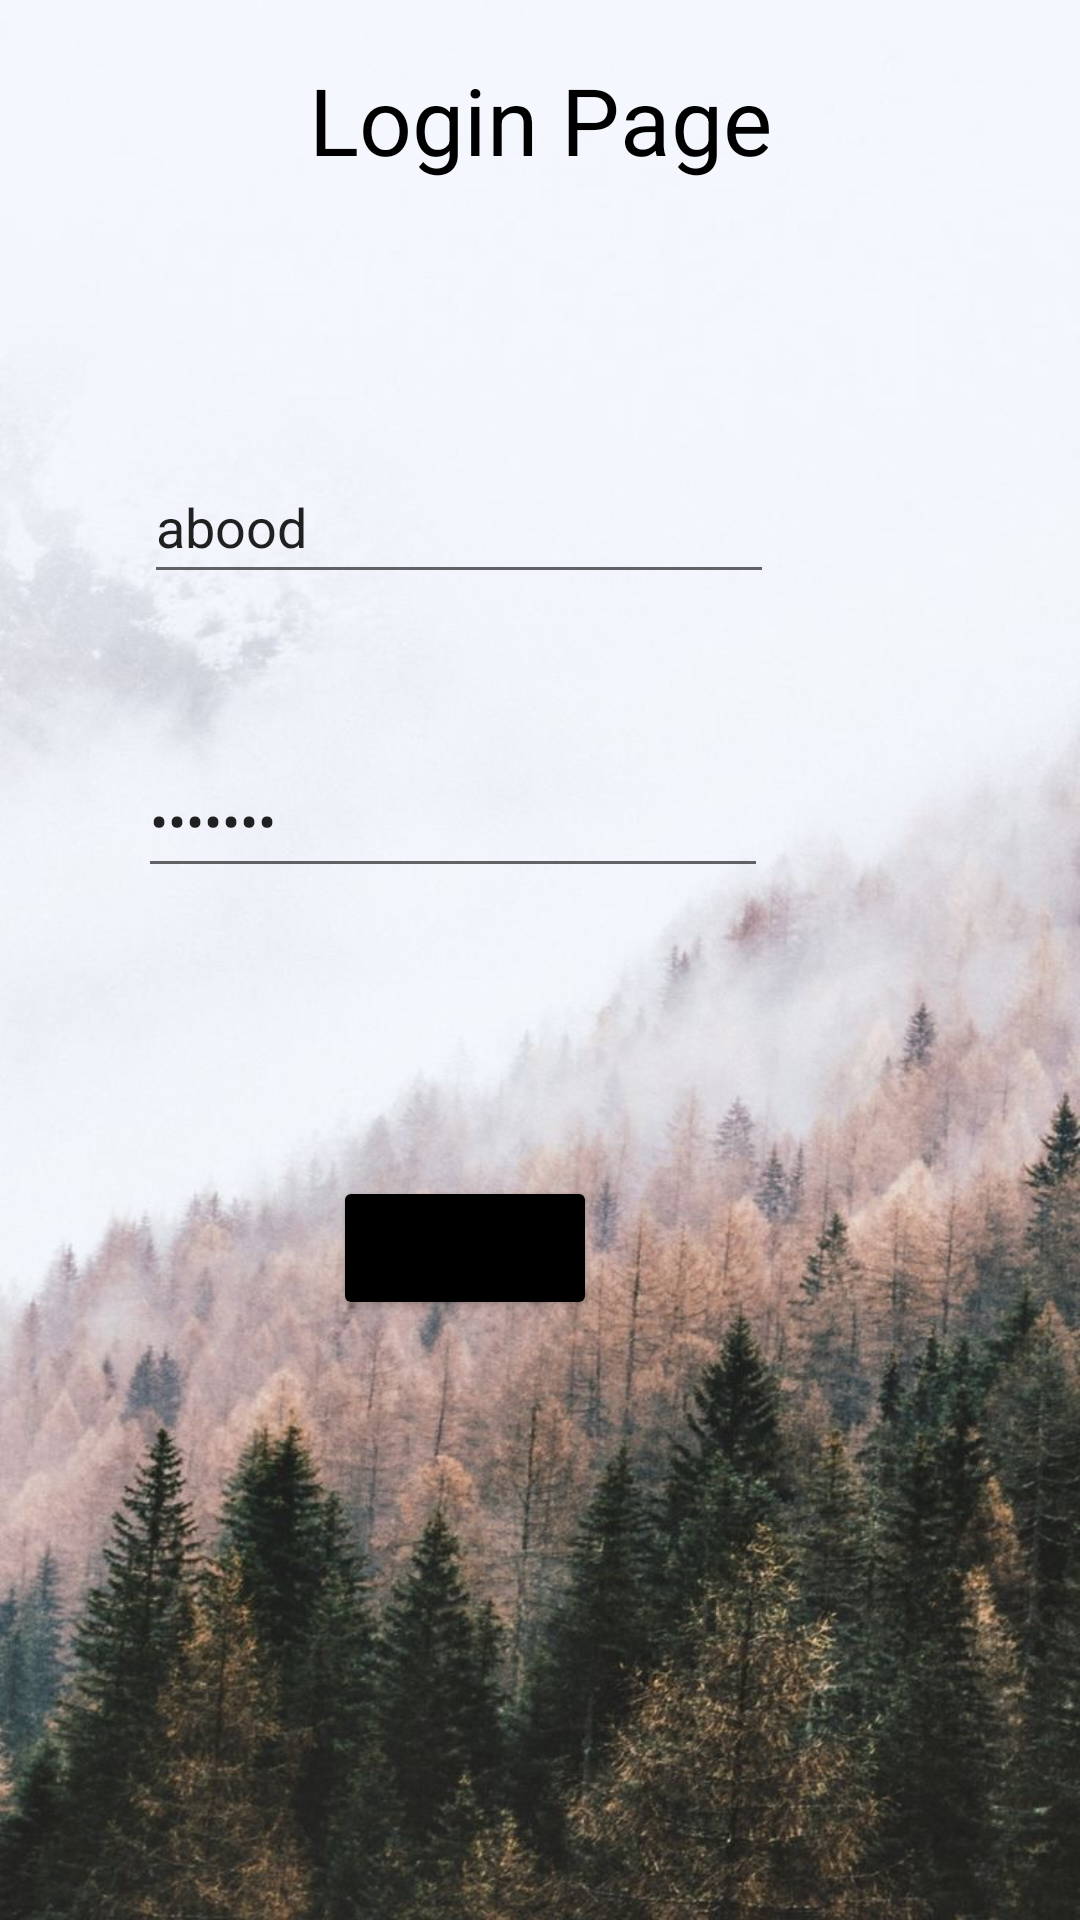

Produce the Android XML layout that renders to this screen, including the resource entries it uses.
<!-- AndroidManifest.xml: application theme Theme.A1181768 -->
<!-- res/layout/activity_login.xml -->
<?xml version="1.0" encoding="utf-8"?>
<RelativeLayout
    xmlns:android="http://schemas.android.com/apk/res/android"
    xmlns:app="http://schemas.android.com/apk/res-auto"
    xmlns:tools="http://schemas.android.com/tools"
    android:layout_width="match_parent"
    android:layout_height="match_parent"
    tools:context=".LoginActivity"
    android:orientation="vertical"
    android:background="@drawable/login"
    >

    <TextView
        android:id="@+id/textView2"
        android:layout_width="match_parent"
        android:layout_height="58dp"
        android:layout_alignParentBottom="true"
        android:layout_marginBottom="571dp"
        android:gravity="center"
        android:text="Login Page"
        android:textColor="@android:color/black"
        android:textSize="15pt" />

    <EditText
        android:id="@+id/editTextTextPersonName2"
        android:layout_width="wrap_content"
        android:layout_height="wrap_content"
        android:layout_alignParentEnd="true"
        android:layout_alignParentBottom="true"
        android:layout_marginEnd="102dp"
        android:layout_marginBottom="442dp"
        android:ems="10"
        android:text="abood"
        android:inputType="textPersonName"
        android:minHeight="48dp"
        tools:ignore="SpeakableTextPresentCheck" />

    <EditText
        android:id="@+id/editTextTextPassword"
        android:text="abood47"
        android:layout_width="wrap_content"
        android:layout_height="wrap_content"
        android:layout_alignParentEnd="true"
        android:layout_alignParentBottom="true"
        android:layout_marginEnd="104dp"
        android:layout_marginBottom="344dp"
        android:ems="10"
        android:inputType="textPassword"
        android:minHeight="48dp"
        tools:ignore="SpeakableTextPresentCheck" />

    <Button
        android:id="@+id/button"
        android:layout_width="wrap_content"
        android:layout_height="wrap_content"
        android:layout_alignParentEnd="true"
        android:layout_alignParentBottom="true"
        android:layout_marginEnd="161dp"
        android:layout_marginBottom="200dp"
        android:backgroundTint="#000000"
        android:text="Login"
        android:onClick="onClickSend"/>

</RelativeLayout>
<!-- resources referenced by this layout -->
<resources>
  <!-- drawable login: jpg bitmap (drawable, 157394 bytes) -->
  <style name="Theme.A1181768" parent="Theme.MaterialComponents.DayNight.DarkActionBar">
          
          <item name="colorPrimary">@color/purple_500</item>
          <item name="colorPrimaryVariant">@color/purple_700</item>
          <item name="colorOnPrimary">@color/white</item>
          
          <item name="colorSecondary">@color/teal_200</item>
          <item name="colorSecondaryVariant">@color/teal_700</item>
          <item name="colorOnSecondary">@color/black</item>
          
          <item name="android:statusBarColor" tools:targetApi="l">?attr/colorPrimaryVariant</item>
          
      </style>
  <!-- not gathered from this repository: default colours our renderer supplied (Android Studio template values) -->
  <color name="purple_500">#FF6200EE</color>
  <color name="purple_700">#FF3700B3</color>
  <color name="teal_200">#FF03DAC5</color>
  <color name="teal_700">#FF018786</color>
  <color name="black">#FF000000</color>
  <color name="white">#FFFFFFFF</color>
</resources>
